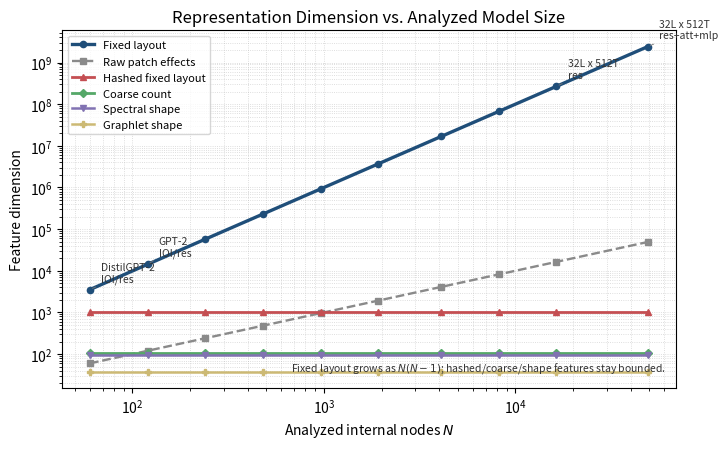

The script that saved this image:
#!/usr/bin/env python3
"""Plot how representation dimensionality scales with analyzed model size.

The relevant scaling variable for patch-effect graph representations is the
number of analyzed internal nodes:

    N = layers * token positions * component types.

This script produces a log-log line plot comparing exact fixed-layout features
against compressed alternatives whose dimensionality is independent of N.
"""

from __future__ import annotations

import argparse
import csv
from pathlib import Path

import numpy as np

import matplotlib

matplotlib.use("Agg")
import matplotlib.pyplot as plt


def _scaling_rows(nodes: np.ndarray) -> list[dict[str, float]]:
    rows = []
    for n in nodes:
        rows.append(
            {
                "nodes": int(n),
                "raw_patch_effect": int(n),
                "fixed_layout": int(n * (n - 1)),
                "hashed_fixed_layout": 1024,
                "coarse_count": 105,
                "spectral_shape": 96,
                "graphlet_shape": 38,
            }
        )
    return rows


def plot_compression_scaling(output_dir: Path) -> tuple[Path, Path, Path]:
    output_dir.mkdir(parents=True, exist_ok=True)

    # Includes the paper's concrete scales:
    # distilGPT-2 residual IOI: N=60, GPT-2 residual IOI: N=120,
    # 32 layers x 512 tokens x residual: N=16384,
    # 32 layers x 512 tokens x 3 component types: N=49152.
    nodes = np.array([60, 120, 240, 480, 960, 1920, 4096, 8192, 16384, 49152])
    rows = _scaling_rows(nodes)

    csv_path = output_dir / "compression_scaling.csv"
    with csv_path.open("w", newline="", encoding="utf-8") as handle:
        writer = csv.DictWriter(handle, fieldnames=list(rows[0].keys()))
        writer.writeheader()
        writer.writerows(rows)

    fig, ax = plt.subplots(figsize=(7.4, 4.6))

    series = [
        ("Fixed layout", "fixed_layout", "#1f4e79", "-", "o", 2.4),
        ("Raw patch effects", "raw_patch_effect", "#8a8a8a", "--", "s", 1.7),
        ("Hashed fixed layout", "hashed_fixed_layout", "#c44e52", "-", "^", 2.0),
        ("Coarse count", "coarse_count", "#55a868", "-", "D", 2.0),
        ("Spectral shape", "spectral_shape", "#8172b2", "-", "v", 1.8),
        ("Graphlet shape", "graphlet_shape", "#ccb974", "-", "P", 1.8),
    ]

    for label, key, color, linestyle, marker, linewidth in series:
        ax.plot(
            nodes,
            [row[key] for row in rows],
            label=label,
            color=color,
            linestyle=linestyle,
            marker=marker,
            linewidth=linewidth,
            markersize=4.5,
        )

    ax.set_xscale("log")
    ax.set_yscale("log")
    ax.set_xlabel("Analyzed internal nodes $N$")
    ax.set_ylabel("Feature dimension")
    ax.set_title("Representation Dimension vs. Analyzed Model Size")
    ax.grid(True, which="both", linestyle=":", linewidth=0.6, alpha=0.55)
    ax.legend(loc="upper left", fontsize=8, frameon=True)

    annotations = [
        (60, "DistilGPT-2\nIOI/res"),
        (120, "GPT-2\nIOI/res"),
        (16384, "32L x 512T\nres"),
        (49152, "32L x 512T\nres+att+mlp"),
    ]
    for x, text in annotations:
        y = x * (x - 1)
        ax.annotate(
            text,
            xy=(x, y),
            xytext=(8, 6),
            textcoords="offset points",
            fontsize=7.5,
            color="#333333",
            arrowprops={"arrowstyle": "-", "color": "#777777", "lw": 0.6},
        )

    ax.text(
        0.985,
        0.035,
        "Fixed layout grows as $N(N-1)$; hashed/coarse/shape features stay bounded.",
        transform=ax.transAxes,
        ha="right",
        va="bottom",
        fontsize=7.5,
        color="#333333",
    )

    fig.tight_layout()
    png_path = output_dir / "compression_scaling.png"
    pdf_path = output_dir / "compression_scaling.pdf"
    fig.savefig(png_path, dpi=220, bbox_inches="tight")
    fig.savefig(pdf_path, bbox_inches="tight")
    plt.close(fig)
    return png_path, pdf_path, csv_path


def main() -> None:
    parser = argparse.ArgumentParser(description=__doc__)
    parser.add_argument(
        "--output-dir",
        default="outputs/paper_figures",
        help="Directory where the figure and CSV are written.",
    )
    args = parser.parse_args()
    paths = plot_compression_scaling(Path(args.output_dir))
    for path in paths:
        print(path)


if __name__ == "__main__":
    main()
